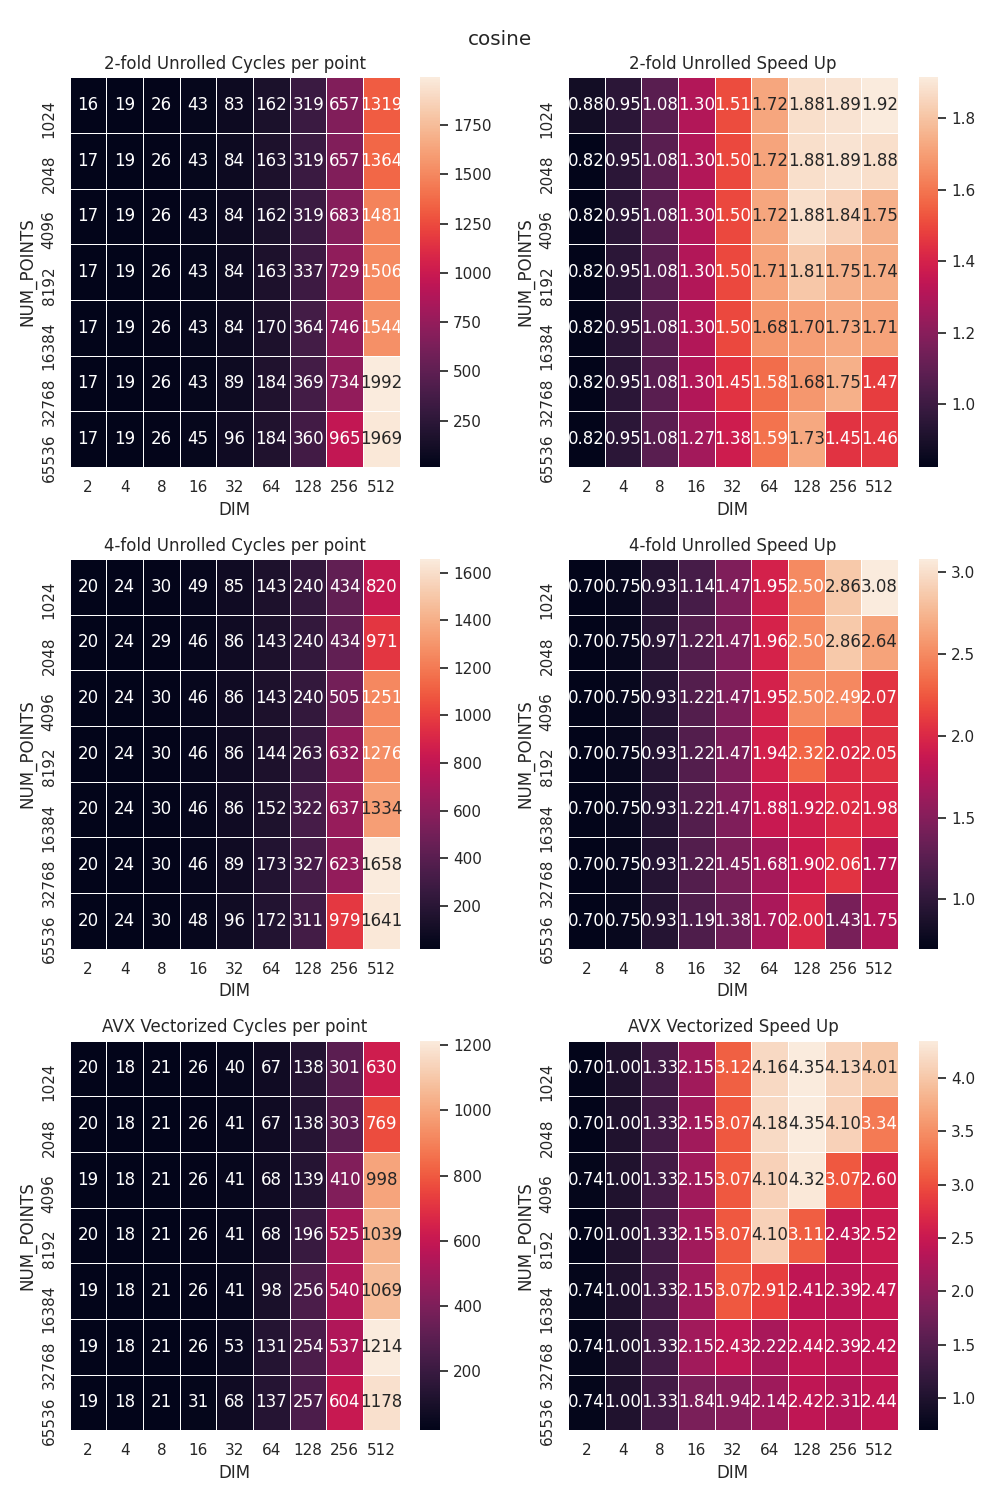

The file beside this chart, header and first rows:
NAME, NUM_POINTS, DIM, CYC
Baseline, 1024, 2, 15
2-fold Unrolled, 1024, 2, 18
4-fold Unrolled, 1024, 2, 22
AVX Vectorized, 1024, 2, 21
AVX Vectorized FMA, 1024, 2, 21
Baseline, 1024, 4, 19
2-fold Unrolled, 1024, 4, 21
4-fold Unrolled, 1024, 4, 26
AVX Vectorized, 1024, 4, 20
AVX Vectorized FMA, 1024, 4, 20
Baseline, 1024, 8, 30
2-fold Unrolled, 1024, 8, 28
4-fold Unrolled, 1024, 8, 32
AVX Vectorized, 1024, 8, 23
AVX Vectorized FMA, 1024, 8, 23
Baseline, 1024, 16, 60
2-fold Unrolled, 1024, 16, 47
4-fold Unrolled, 1024, 16, 50
AVX Vectorized, 1024, 16, 28
AVX Vectorized FMA, 1024, 16, 28
Baseline, 1024, 32, 136
2-fold Unrolled, 1024, 32, 91
4-fold Unrolled, 1024, 32, 93
AVX Vectorized, 1024, 32, 44
AVX Vectorized FMA, 1024, 32, 44
Baseline, 1024, 64, 302
2-fold Unrolled, 1024, 64, 176
4-fold Unrolled, 1024, 64, 155
AVX Vectorized, 1024, 64, 72
AVX Vectorized FMA, 1024, 64, 72
Baseline, 1024, 128, 648
2-fold Unrolled, 1024, 128, 346
4-fold Unrolled, 1024, 128, 260
AVX Vectorized, 1024, 128, 150
AVX Vectorized FMA, 1024, 128, 150
Baseline, 1024, 256, 1341
2-fold Unrolled, 1024, 256, 704
4-fold Unrolled, 1024, 256, 470
AVX Vectorized, 1024, 256, 326
AVX Vectorized FMA, 1024, 256, 326
Baseline, 1024, 512, 2728
2-fold Unrolled, 1024, 512, 1427
4-fold Unrolled, 1024, 512, 885
AVX Vectorized, 1024, 512, 680
AVX Vectorized FMA, 1024, 512, 678
Baseline, 2048, 2, 15
2-fold Unrolled, 2048, 2, 18
4-fold Unrolled, 2048, 2, 22
AVX Vectorized, 2048, 2, 21
AVX Vectorized FMA, 2048, 2, 21
NAME, NUM_POINTS, DIM, CYC
Baseline, 1024, 2, 16
2-fold Unrolled, 1024, 2, 18
4-fold Unrolled, 1024, 2, 22
AVX Vectorized, 1024, 2, 21
AVX Vectorized FMA, 1024, 2, 21
Baseline, 1024, 4, 20
2-fold Unrolled, 1024, 4, 21
4-fold Unrolled, 1024, 4, 26
AVX Vectorized, 1024, 4, 20
... 306 more rows
